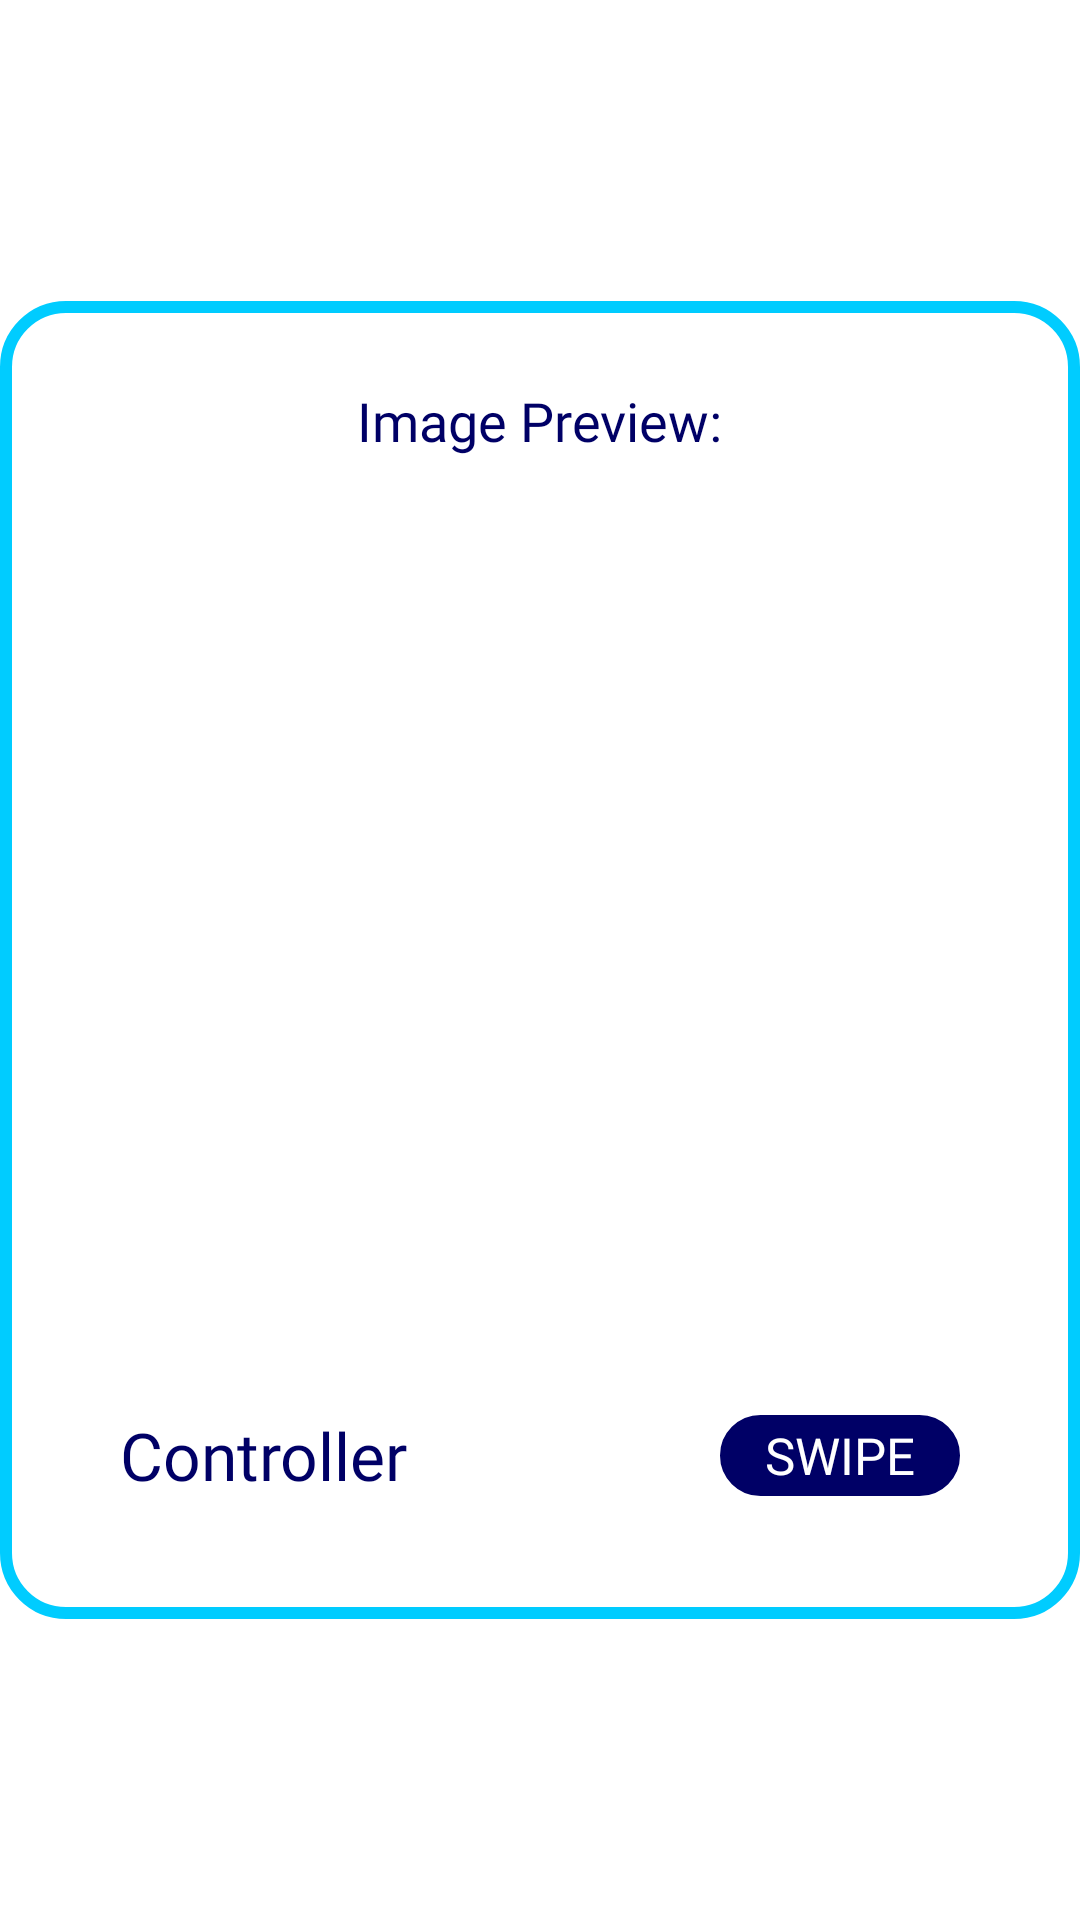

Produce the Android XML layout that renders to this screen, including the resource entries it uses.
<!-- AndroidManifest.xml: application theme Theme.ImazePuzzle -->
<!-- res/layout/large_image_dialog.xml -->
<?xml version="1.0" encoding="utf-8"?>
<androidx.constraintlayout.widget.ConstraintLayout xmlns:android="http://schemas.android.com/apk/res/android"
    android:layout_width="match_parent"
    android:layout_height="match_parent"
    xmlns:app="http://schemas.android.com/apk/res-auto">


    <LinearLayout
        android:layout_width="match_parent"
        android:layout_height="wrap_content"
        android:padding="20dp"
        android:background="@drawable/board_layout"
        app:layout_constraintTop_toTopOf="parent"
        app:layout_constraintStart_toStartOf="parent"
        app:layout_constraintEnd_toEndOf="parent"
        app:layout_constraintBottom_toBottomOf="parent"
        android:orientation="vertical"
        android:gravity="center">

        <TextView
            android:layout_width="wrap_content"
            android:layout_height="40dp"
            android:gravity="center_vertical"
            android:text="Image Preview:"
            android:textSize="18dp"
            android:layout_gravity="center|top"
            android:fontFamily="@font/boffossi"
            android:textColor="@color/darkCyan"
            />

        <ImageView
            android:id="@+id/imagePreview"
            android:layout_width="280dp"
            android:layout_height="280dp"
            android:gravity="center_vertical"
            android:layout_gravity="center"
            />
        <androidx.constraintlayout.widget.ConstraintLayout
            android:id="@+id/keyboardSwitchLargeDialog"
            android:layout_width="match_parent"
            android:layout_height="wrap_content"
            android:layout_marginTop="10dp"
            android:padding="20dp">

            <TextView
                android:layout_width="wrap_content"
                android:layout_height="wrap_content"
                android:fontFamily="@font/agency"
                android:textSize="22dp"
                android:text="Controller"
                android:textColor="@color/darkCyan"
                app:layout_constraintStart_toStartOf="parent"
                app:layout_constraintTop_toTopOf="parent"
                app:layout_constraintBottom_toBottomOf="parent"/>

            <TextView
                android:id="@+id/keyboardStatusTextLargeDialog"
                android:layout_width="80dp"
                android:layout_height="27dp"
                android:fontFamily="@font/agency"
                android:textSize="17dp"
                android:gravity="center"
                android:text="Swipe"
                android:textAllCaps="true"
                android:textColor="@color/white"
                android:background="@drawable/round_with_border"
                android:backgroundTint="@color/darkCyan"
                app:layout_constraintEnd_toEndOf="parent"
                app:layout_constraintTop_toTopOf="parent"
                app:layout_constraintBottom_toBottomOf="parent"/>

        </androidx.constraintlayout.widget.ConstraintLayout>

    </LinearLayout>

</androidx.constraintlayout.widget.ConstraintLayout>
<!-- resources referenced by this layout -->
<resources>
  <color name="darkCyan">#000066</color>
  <color name="white">#FFFFFFFF</color>
  <!-- drawable board_layout (drawable) -->
  <?xml version="1.0" encoding="utf-8"?>
  <shape xmlns:android="http://schemas.android.com/apk/res/android">
      <solid android:color="@color/white"/>
      <corners android:radius="20dp"/>
      <stroke android:width="4dp" android:color="@color/skyCyan"/>
  </shape>
  <!-- drawable round_with_border (drawable) -->
  <?xml version="1.0" encoding="utf-8"?>
  <shape android:shape="rectangle" xmlns:android="http://schemas.android.com/apk/res/android">
  
      <size android:width="300dp" android:height="80dp"/>
      <stroke android:color="@color/skyCyan" android:width="3dp"/>
      <corners android:radius="25dp"/>
      <solid android:color="@color/white"/>
  
  </shape>
  <style name="Theme.ImazePuzzle" parent="Theme.MaterialComponents.DayNight.DarkActionBar">
          
          <item name="colorPrimary">@color/purple_500</item>
          <item name="colorPrimaryVariant">@color/purple_700</item>
          <item name="colorOnPrimary">@color/white</item>
          
          <item name="colorSecondary">@color/teal_200</item>
          <item name="colorSecondaryVariant">@color/teal_700</item>
          <item name="colorOnSecondary">@color/black</item>
          
          <item name="android:statusBarColor">?attr/colorPrimaryVariant</item>
          
      </style>
  <color name="skyCyan">#00CCFF</color>
  <color name="purple_500">#FF6200EE</color>
  <color name="purple_700">#FF3700B3</color>
  <color name="teal_200">#FF03DAC5</color>
  <color name="teal_700">#FF018786</color>
  <color name="black">#FF000000</color>
</resources>
